The GitHub repository Aurelia-Maris-Crystalthrone/YouKang contains a labelled image folder "CitrusLeafPathology-14-Aug" with 14 categories: anthracnose, bacterial blight, black spot, citrus canker, citrus mite, curl leaf, curl virus, deficiency leaf, dry leaf, greening, healthy, melanose, sooty mould, spider mite. Examples follow, each with its label.

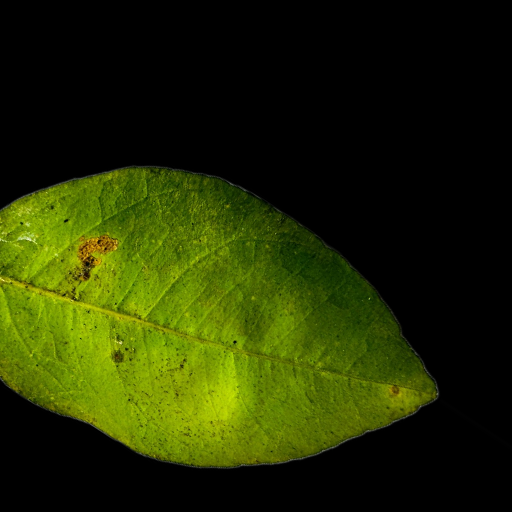
Label: sooty mould

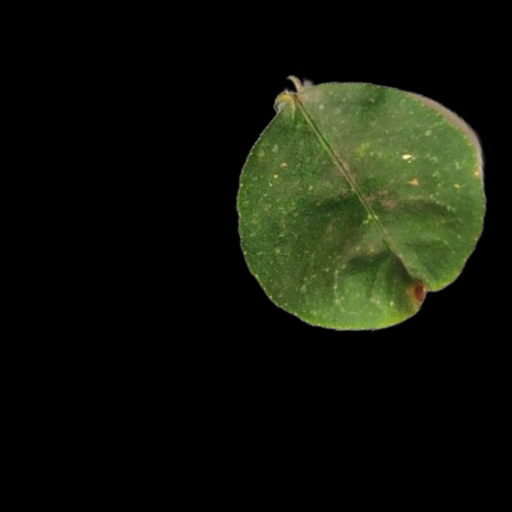
Label: citrus mite

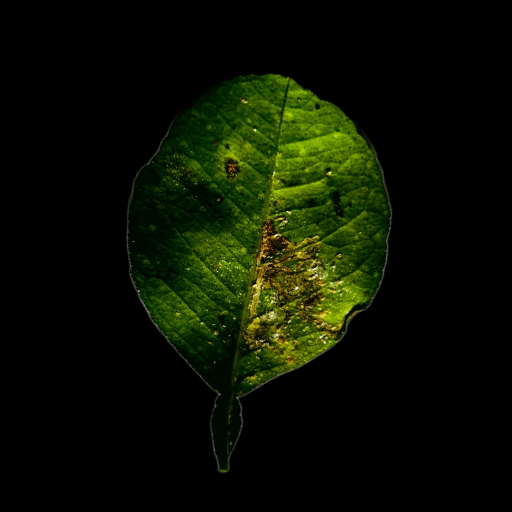
Label: bacterial blight

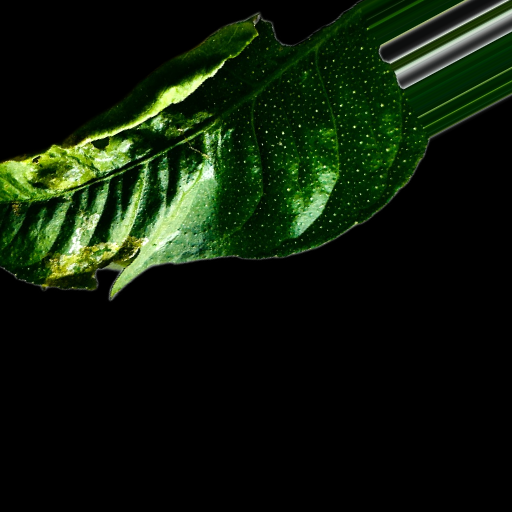
Label: deficiency leaf

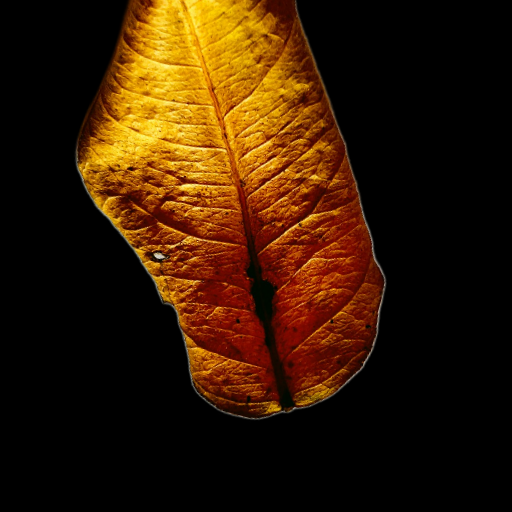
Label: dry leaf

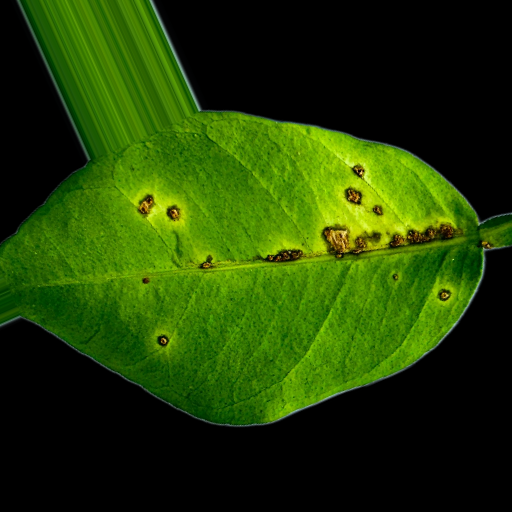
Label: anthracnose
